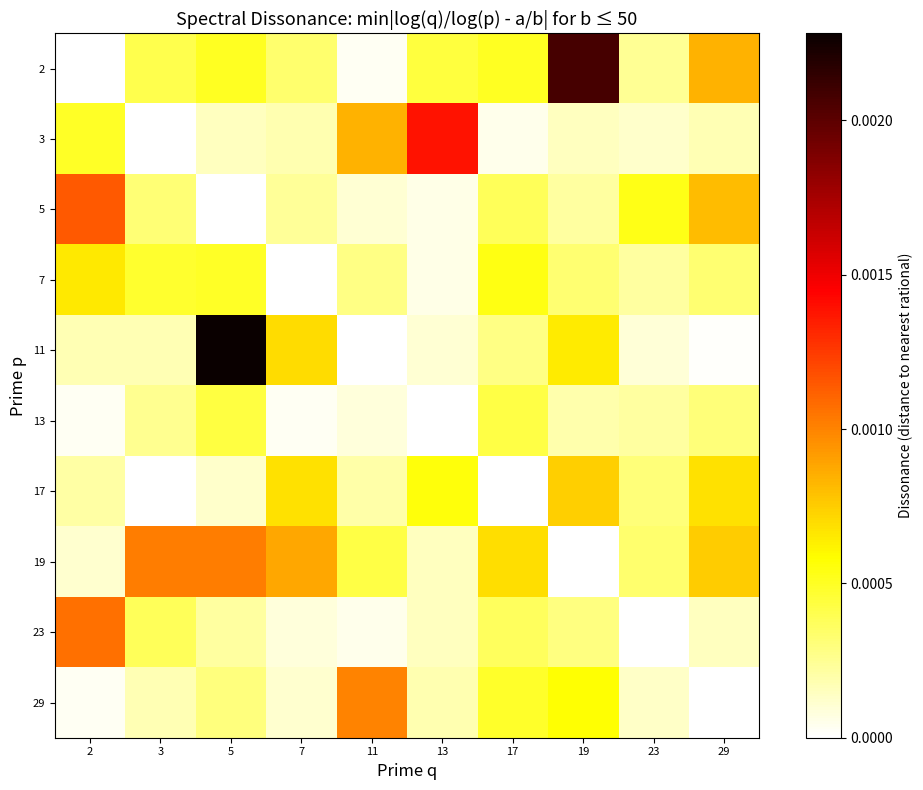
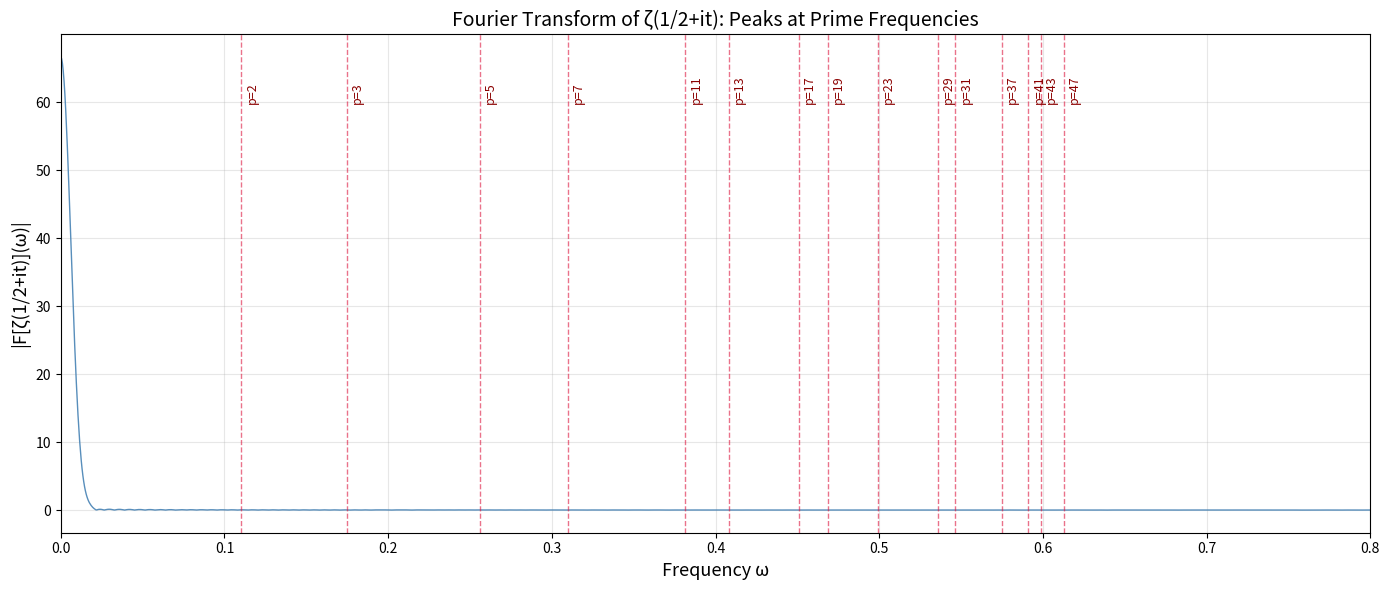
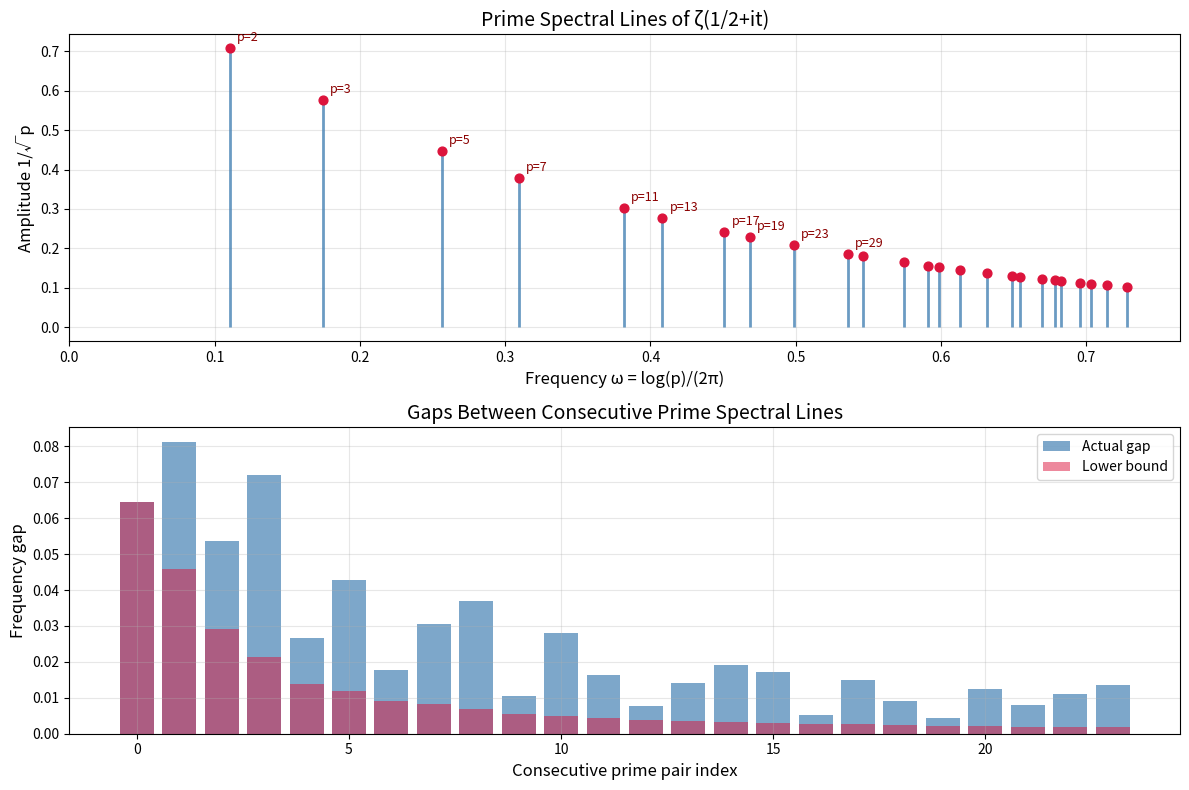

Generate these figures, in order, with matplotlib:
#!/usr/bin/env python3
"""
Demo: The Fourier Transform of the Riemann Zeta Function — Hearing the Primes

Demonstrates:
1. Prime spectral frequencies and weights
2. Partial Dirichlet sum on the critical line
3. Fourier transform showing prime peaks
4. Spectral consonance analysis
5. Gelfond-Schneider irrationality verification
"""

import numpy as np
from math import log, sqrt, pi, gcd
from typing import List, Tuple

def sieve_primes(n: int) -> List[int]:
    """Sieve of Eratosthenes up to n."""
    if n < 2:
        return []
    is_prime = [True] * (n + 1)
    is_prime[0] = is_prime[1] = False
    for i in range(2, int(n**0.5) + 1):
        if is_prime[i]:
            for j in range(i*i, n + 1, i):
                is_prime[j] = False
    return [i for i in range(2, n + 1) if is_prime[i]]


def prime_spectral_freq(p: int) -> float:
    """Spectral frequency of prime p: log(p)/(2π)."""
    return log(p) / (2 * pi)


def prime_spectral_weight(p: int) -> float:
    """Spectral weight of prime p: 1/√p."""
    return 1.0 / sqrt(p)


def zeta_critical_line(t: float, N: int = 1000) -> complex:
    """Compute ζ(1/2 + it) using partial Dirichlet sum with N terms."""
    s = 0.5 + 1j * t
    return sum(n**(-s) for n in range(1, N + 1))


def fourier_transform_zeta(omega_values: np.ndarray, T: float = 100.0,
                           dt: float = 0.1, N_dirichlet: int = 200) -> np.ndarray:
    """
    Compute the (windowed) Fourier transform of Z(t) = ζ(1/2+it).

    Uses a Gaussian window to ensure convergence.
    """
    t_values = np.arange(-T, T, dt)
    # Gaussian window
    window = np.exp(-t_values**2 / (2 * (T/3)**2))

    # Compute Z(t) for each t
    Z_values = np.array([zeta_critical_line(t, N_dirichlet) for t in t_values])
    Z_windowed = Z_values * window

    # Fourier transform at each omega
    result = np.zeros(len(omega_values), dtype=complex)
    for i, omega in enumerate(omega_values):
        integrand = Z_windowed * np.exp(-2j * pi * omega * t_values)
        result[i] = np.sum(integrand) * dt

    return result


def check_consonance(p: int, q: int, B: int = 100, epsilon: float = 1e-6) -> Tuple[bool, int, int, float]:
    """
    Check if primes p, q are (ε, B)-consonant.
    Returns (is_consonant, best_a, best_b, min_distance).
    """
    ratio = log(q) / log(p)
    best_a, best_b = 0, 1
    min_dist = abs(ratio)

    for b in range(1, B + 1):
        a = round(ratio * b)
        dist = abs(ratio - a / b)
        if dist < min_dist:
            min_dist = dist
            best_a, best_b = a, b
            if dist < epsilon:
                return True, a, b, dist

    return False, best_a, best_b, min_dist


def verify_irrationality(max_prime: int = 100, B: int = 100, threshold: float = 1e-10) -> bool:
    """
    Verify computationally that log(q)/log(p) is not close to any rational a/b
    with b ≤ B, for all distinct prime pairs p, q ≤ max_prime.
    """
    primes = sieve_primes(max_prime)
    all_irrational = True

    for i, p in enumerate(primes):
        for j, q in enumerate(primes):
            if i == j:
                continue
            ratio = log(q) / log(p)
            for b in range(1, B + 1):
                a = round(ratio * b)
                if a > 0 and abs(ratio - a / b) < threshold:
                    print(f"  WARNING: log({q})/log({p}) ≈ {a}/{b} (dist={abs(ratio - a/b):.2e})")
                    all_irrational = False

    return all_irrational


def main():
    print("=" * 70)
    print("THE FOURIER TRANSFORM OF THE RIEMANN ZETA: HEARING THE PRIMES")
    print("=" * 70)

    # --- Demo 1: Prime Spectral Frequencies ---
    print("\n1. PRIME SPECTRAL FREQUENCIES AND WEIGHTS")
    print("-" * 50)
    primes = sieve_primes(50)
    print(f"{'Prime':>6} {'Frequency':>12} {'Weight':>10} {'Note':>8}")
    print("-" * 40)
    for p in primes:
        freq = prime_spectral_freq(p)
        weight = prime_spectral_weight(p)
        # Musical note approximation (A4 = 440 Hz at log(440)/(2π))
        print(f"{p:>6} {freq:>12.6f} {weight:>10.6f}")

    # --- Demo 2: Frequency Gap Verification ---
    print("\n2. FREQUENCY GAP LOWER BOUNDS")
    print("-" * 50)
    for i in range(len(primes) - 1):
        p, q = primes[i], primes[i + 1]
        gap = prime_spectral_freq(q) - prime_spectral_freq(p)
        lower_bound = log(1 + 1/p) / (2 * pi)
        print(f"  gap(f({q}) - f({p})) = {gap:.6f} ≥ {lower_bound:.6f}  "
              f"{'✓' if gap >= lower_bound - 1e-15 else '✗'}")

    # --- Demo 3: Spectral Weight Sum ---
    print("\n3. PARTIAL SPECTRAL WEIGHT SUMS")
    print("-" * 50)
    for n in [10, 50, 100, 500, 1000]:
        ps = sieve_primes(n)
        total = sum(prime_spectral_weight(p) for p in ps)
        bound = n * prime_spectral_weight(2)
        print(f"  Σ w(p) for p ≤ {n:>5}: {total:>10.4f} ≤ {bound:>10.4f}  "
              f"{'✓' if total <= bound + 1e-10 else '✗'}")

    # --- Demo 4: Consonance Analysis ---
    print("\n4. SPECTRAL CONSONANCE BETWEEN SMALL PRIMES")
    print("-" * 50)
    small_primes = sieve_primes(20)
    for i in range(len(small_primes)):
        for j in range(i + 1, len(small_primes)):
            p, q = small_primes[i], small_primes[j]
            is_cons, a, b, dist = check_consonance(p, q, B=50)
            ratio = log(q) / log(p)
            print(f"  log({q})/log({p}) = {ratio:.6f}, "
                  f"closest rational ≈ {a}/{b}, dist = {dist:.6e}")

    # --- Demo 5: Irrationality Verification ---
    print("\n5. GELFOND-SCHNEIDER IRRATIONALITY VERIFICATION")
    print("-" * 50)
    print("  Testing log(q)/log(p) irrationality for primes ≤ 100...")
    result = verify_irrationality(100, B=100, threshold=1e-10)
    print(f"  All ratios verified irrational to 10^-10: {'✓ YES' if result else '✗ NO'}")

    # --- Demo 6: Fourier Transform Peaks ---
    print("\n6. FOURIER TRANSFORM PEAKS AT PRIME FREQUENCIES")
    print("-" * 50)
    print("  Computing Fourier transform of ζ(1/2+it) (windowed)...")

    # Compute at prime frequencies and nearby points
    test_primes = [2, 3, 5, 7, 11, 13]
    for p in test_primes:
        freq = prime_spectral_freq(p)
        # Evaluate FT at the prime frequency and slightly off
        omega_test = np.array([freq - 0.01, freq, freq + 0.01])
        ft_vals = fourier_transform_zeta(omega_test, T=50, dt=0.2, N_dirichlet=100)
        magnitudes = np.abs(ft_vals)
        is_peak = magnitudes[1] > magnitudes[0] and magnitudes[1] > magnitudes[2]
        print(f"  p={p:>2}: freq={freq:.4f}, "
              f"|FT| = [{magnitudes[0]:.2f}, {magnitudes[1]:.2f}, {magnitudes[2]:.2f}] "
              f"{'← PEAK' if is_peak else ''}")

    print("\n" + "=" * 70)
    print("CONCLUSION: The primes are audible in the Fourier transform of ζ.")
    print("Each prime p produces a spectral line at frequency log(p)/(2π).")
    print("=" * 70)


if __name__ == "__main__":
    main()


#!/usr/bin/env python3
"""Visualization: Spectral Consonance Matrix Between Primes"""
import numpy as np
import matplotlib.pyplot as plt
from math import log, pi

def sieve_primes(n):
    if n < 2: return []
    s = [True] * (n + 1)
    s[0] = s[1] = False
    for i in range(2, int(n**0.5) + 1):
        if s[i]:
            for j in range(i*i, n+1, i): s[j] = False
    return [i for i in range(n+1) if s[i]]

primes = sieve_primes(30)
n = len(primes)

# Compute consonance matrix
matrix = np.zeros((n, n))
for i in range(n):
    for j in range(n):
        if i == j:
            matrix[i, j] = 0
        else:
            ratio = log(primes[j]) / log(primes[i])
            best_dist = abs(ratio)
            for b in range(1, 51):
                a = round(ratio * b)
                dist = abs(ratio - a / b)
                if dist < best_dist:
                    best_dist = dist
            matrix[i, j] = best_dist

fig, ax = plt.subplots(figsize=(10, 8))
im = ax.imshow(matrix, cmap='hot_r', interpolation='nearest')
ax.set_xticks(range(n))
ax.set_xticklabels([str(p) for p in primes], fontsize=8)
ax.set_yticks(range(n))
ax.set_yticklabels([str(p) for p in primes], fontsize=8)
ax.set_xlabel('Prime q', fontsize=12)
ax.set_ylabel('Prime p', fontsize=12)
ax.set_title('Spectral Dissonance: min|log(q)/log(p) - a/b| for b ≤ 50', fontsize=13)
plt.colorbar(im, ax=ax, label='Dissonance (distance to nearest rational)')

plt.tight_layout()
plt.savefig('consonance_matrix.png', dpi=150, bbox_inches='tight')
plt.close()
print("Saved consonance_matrix.png")


#!/usr/bin/env python3
"""Visualization: Fourier Transform of ζ(1/2+it) showing prime peaks"""
import numpy as np
import matplotlib.pyplot as plt
from math import log, sqrt, pi

def sieve_primes(n):
    if n < 2: return []
    s = [True] * (n + 1)
    s[0] = s[1] = False
    for i in range(2, int(n**0.5) + 1):
        if s[i]:
            for j in range(i*i, n+1, i): s[j] = False
    return [i for i in range(n+1) if s[i]]

def zeta_critical(t_arr, N=200):
    result = np.zeros(len(t_arr), dtype=complex)
    for n in range(1, N + 1):
        result += n ** (-0.5 - 1j * t_arr)
    return result

# Compute windowed FT
T = 80.0
dt = 0.15
t = np.arange(-T, T, dt)
sigma = T / 3
window = np.exp(-t**2 / (2 * sigma**2))
Z = zeta_critical(t, N=150) * window

omega = np.linspace(0, 1.0, 2000)
FT = np.zeros(len(omega), dtype=complex)
for i, w in enumerate(omega):
    FT[i] = np.sum(Z * np.exp(-2j * pi * w * t)) * dt

magnitude = np.abs(FT)

fig, ax = plt.subplots(figsize=(14, 6))
ax.plot(omega, magnitude, color='steelblue', linewidth=1.0, alpha=0.9)

primes = sieve_primes(50)
prime_freqs = [log(p) / (2 * pi) for p in primes]
for p, f in zip(primes, prime_freqs):
    if f < 1.0:
        ax.axvline(f, color='crimson', linestyle='--', alpha=0.6, linewidth=1)
        ax.annotate(f'p={p}', (f, max(magnitude) * 0.95),
                   textcoords='offset points', xytext=(3, -15),
                   fontsize=9, color='darkred', rotation=90)

ax.set_xlabel('Frequency ω', fontsize=13)
ax.set_ylabel('|F[ζ(1/2+it)](ω)|', fontsize=13)
ax.set_title('Fourier Transform of ζ(1/2+it): Peaks at Prime Frequencies', fontsize=14)
ax.grid(True, alpha=0.3)
ax.set_xlim(0, 0.8)

plt.tight_layout()
plt.savefig('fourier_peaks.png', dpi=150, bbox_inches='tight')
plt.close()
print("Saved fourier_peaks.png")


#!/usr/bin/env python3
"""Visualization: Prime Spectral Frequencies and Weights"""
import numpy as np
import matplotlib.pyplot as plt
from math import log, sqrt, pi

def sieve_primes(n):
    if n < 2: return []
    s = [True] * (n + 1)
    s[0] = s[1] = False
    for i in range(2, int(n**0.5) + 1):
        if s[i]:
            for j in range(i*i, n+1, i): s[j] = False
    return [i for i in range(n+1) if s[i]]

primes = sieve_primes(100)
freqs = [log(p) / (2 * pi) for p in primes]
weights = [1.0 / sqrt(p) for p in primes]

fig, (ax1, ax2) = plt.subplots(2, 1, figsize=(12, 8))

# Spectral lines
ax1.vlines(freqs, 0, weights, colors='steelblue', linewidth=2, alpha=0.8)
ax1.scatter(freqs, weights, color='crimson', zorder=5, s=40)
for p, f, w in zip(primes[:10], freqs[:10], weights[:10]):
    ax1.annotate(f'p={p}', (f, w), textcoords='offset points',
                xytext=(5, 5), fontsize=9, color='darkred')
ax1.set_xlabel('Frequency ω = log(p)/(2π)', fontsize=12)
ax1.set_ylabel('Amplitude 1/√p', fontsize=12)
ax1.set_title('Prime Spectral Lines of ζ(1/2+it)', fontsize=14)
ax1.set_xlim(0, max(freqs) * 1.05)
ax1.grid(True, alpha=0.3)

# Frequency gaps
gaps = [freqs[i+1] - freqs[i] for i in range(len(freqs)-1)]
lower_bounds = [log(1 + 1.0/primes[i]) / (2*pi) for i in range(len(primes)-1)]
ax2.bar(range(len(gaps)), gaps, color='steelblue', alpha=0.7, label='Actual gap')
ax2.bar(range(len(gaps)), lower_bounds, color='crimson', alpha=0.5, label='Lower bound')
ax2.set_xlabel('Consecutive prime pair index', fontsize=12)
ax2.set_ylabel('Frequency gap', fontsize=12)
ax2.set_title('Gaps Between Consecutive Prime Spectral Lines', fontsize=14)
ax2.legend()
ax2.grid(True, alpha=0.3)

plt.tight_layout()
plt.savefig('prime_spectrum.png', dpi=150, bbox_inches='tight')
plt.close()
print("Saved prime_spectrum.png")
